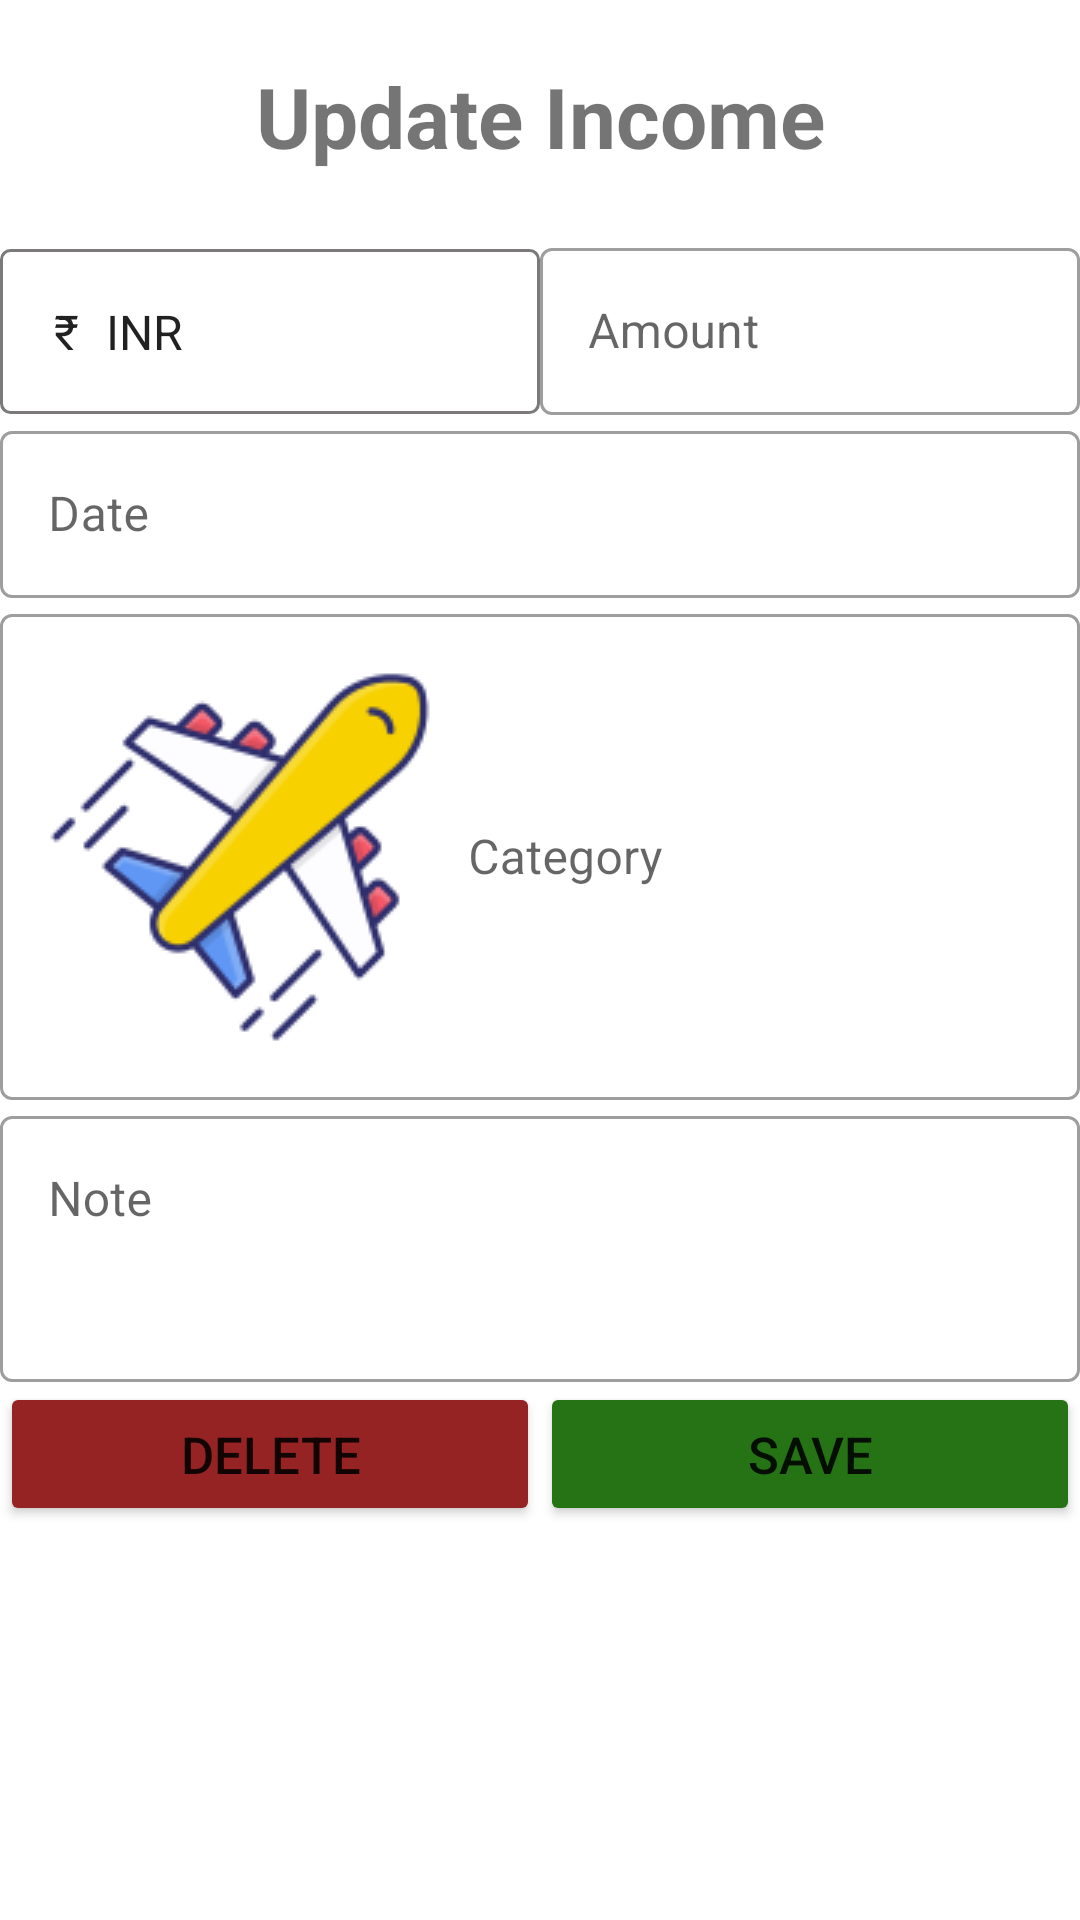

Reconstruct the res/layout file that produces this screen, plus the resources it refers to.
<!-- AndroidManifest.xml: application theme AppTheme -->
<!-- res/layout/activity_update_income.xml -->
<?xml version="1.0" encoding="utf-8"?>
<LinearLayout xmlns:android="http://schemas.android.com/apk/res/android"
    android:orientation="vertical"
    android:layout_width="match_parent"
    android:layout_height="match_parent">

    <TextView
        android:layout_width="match_parent"
        android:layout_height="wrap_content"
        android:text="Update Income"
        android:textSize="28dp"
        android:textStyle="bold"
        android:layout_margin="20dp"
        android:gravity="center"
        />
    <LinearLayout
        android:layout_width="match_parent"
        android:layout_height="wrap_content"
        android:orientation="horizontal"
        >


        <Spinner
            android:id="@+id/updateSpiIncome"
            android:layout_width="match_parent"
            android:layout_height="55dp"
            android:layout_margin="@dimen/big_padding"
            android:layout_weight="1"
            android:background="@drawable/spinner_bg"
            android:entries="@array/currency_options"
            android:gravity="center_vertical"
            android:paddingLeft="10dp"
            android:spinnerMode="dropdown" />
        <com.google.android.material.textfield.TextInputLayout
            android:id="@+id/tilupdateampuint"
            style="@style/Widget.MaterialComponents.TextInputLayout.OutlinedBox"
            android:layout_width="match_parent"
            android:layout_margin="@dimen/big_padding"
            android:layout_weight="1"
            android:layout_height="wrap_content"
            android:hint="Amount">
            <com.google.android.material.textfield.TextInputEditText
                android:id="@+id/UpdateIncomeAmount"
                android:layout_width="match_parent"
                android:inputType="number"
                android:maxLength="5"
                android:layout_height="wrap_content" />

        </com.google.android.material.textfield.TextInputLayout>


    </LinearLayout>

    <com.google.android.material.textfield.TextInputLayout
        android:id="@+id/enterDatelay"
        style="@style/Widget.MaterialComponents.TextInputLayout.OutlinedBox"
        android:layout_width="match_parent"
        android:layout_margin="@dimen/big_padding"
        android:layout_height="wrap_content"
        android:hint="Date">

        <com.google.android.material.textfield.TextInputEditText
        android:id="@+id/UpdateInDate"
        android:layout_width="match_parent"
        android:inputType="text"
        android:clickable="false"
        android:focusable="false"
        android:focusableInTouchMode="false"
        android:layout_height="wrap_content" />

    </com.google.android.material.textfield.TextInputLayout>
    <com.google.android.material.textfield.TextInputLayout
        android:id="@+id/enterCatelay"
        style="@style/Widget.MaterialComponents.TextInputLayout.OutlinedBox"
        android:layout_width="match_parent"
        android:layout_margin="@dimen/big_padding"
        android:layout_height="wrap_content"
        android:hint="Category">
        <com.google.android.material.textfield.TextInputEditText
            android:id="@+id/UpdateIncCategory"
            android:layout_width="match_parent"
            android:inputType="text"
            android:drawablePadding="12dp"
            android:drawableLeft="@drawable/img_15"
            android:clickable="false"
            android:focusable="false"
            android:focusableInTouchMode="false"
            android:layout_height="wrap_content" />

    </com.google.android.material.textfield.TextInputLayout>

    <com.google.android.material.textfield.TextInputLayout
        android:id="@+id/nterNotelay"
        style="@style/Widget.MaterialComponents.TextInputLayout.OutlinedBox"
        android:layout_width="match_parent"
        android:layout_margin="@dimen/big_padding"
        android:layout_height="wrap_content"

        android:hint="Note">
        <com.google.android.material.textfield.TextInputEditText
            android:id="@+id/updateInNote"
            android:paddingBottom="50dp"
            android:layout_width="match_parent"

            android:inputType="text"
            android:maxLength="100"
            android:layout_height="wrap_content" />

    </com.google.android.material.textfield.TextInputLayout>
    <LinearLayout
        android:layout_width="match_parent"
        android:layout_height="wrap_content"
        android:orientation="horizontal"
        >


        <Button
            android:id="@+id/Button_delete"
            android:layout_width="match_parent"
            android:layout_height="wrap_content"
            android:backgroundTint="#952323"
            android:text="DELETE"
            android:textSize="17dp"
            android:layout_weight="1"
            android:layout_margin="@dimen/big_padding"
            />
        <EditText
            android:id="@+id/incomeupdateid"
            android:layout_width="match_parent"
            android:layout_height="wrap_content"
            android:minHeight="@dimen/min_height"
            android:fontFamily="sans-serif-light"
            android:hint="Enter Id Number"
            android:inputType="number"
            android:visibility="gone"
            android:layout_margin="@dimen/big_padding"
            android:textSize="18sp" />
        <Button
            android:id="@+id/Button_save"
            android:layout_width="match_parent"
            android:layout_height="wrap_content"
            android:backgroundTint="#257314"
            android:layout_weight="1"
            android:text="SAVE"
            android:textSize="17dp"
            android:layout_margin="@dimen/big_padding"
            />
    </LinearLayout>

</LinearLayout>
<!-- resources referenced by this layout -->
<resources>
  <string-array name="currency_options">
          <item>₹\t INR</item>
          <item>$\t USD</item>
      </string-array>
  <!-- drawable img_15: png bitmap (drawable, 7852 bytes) -->
  <!-- drawable spinner_bg (drawable) -->
  <?xml version="1.0" encoding="utf-8"?>
  <shape xmlns:android="http://schemas.android.com/apk/res/android">
      <stroke android:color="#D5615F5F" android:width="1dp"/>
      <corners android:radius="3dp" />
  </shape>
  <style name="AppTheme" parent="Theme.MaterialComponents.Light.DarkActionBar">
          
          <item name="colorPrimary">@color/colorPrimary</item>
          <item name="colorPrimaryDark">@color/colorPrimaryDark</item>
          <item name="colorAccent">@color/colorAccent</item>
      </style>
  <!-- not gathered from this repository: default colours our renderer supplied (Android Studio template values) -->
  <color name="colorPrimary">#FF6200EE</color>
  <color name="colorPrimaryDark">#FF3700B3</color>
  <color name="colorAccent">#FF03DAC5</color>
</resources>
